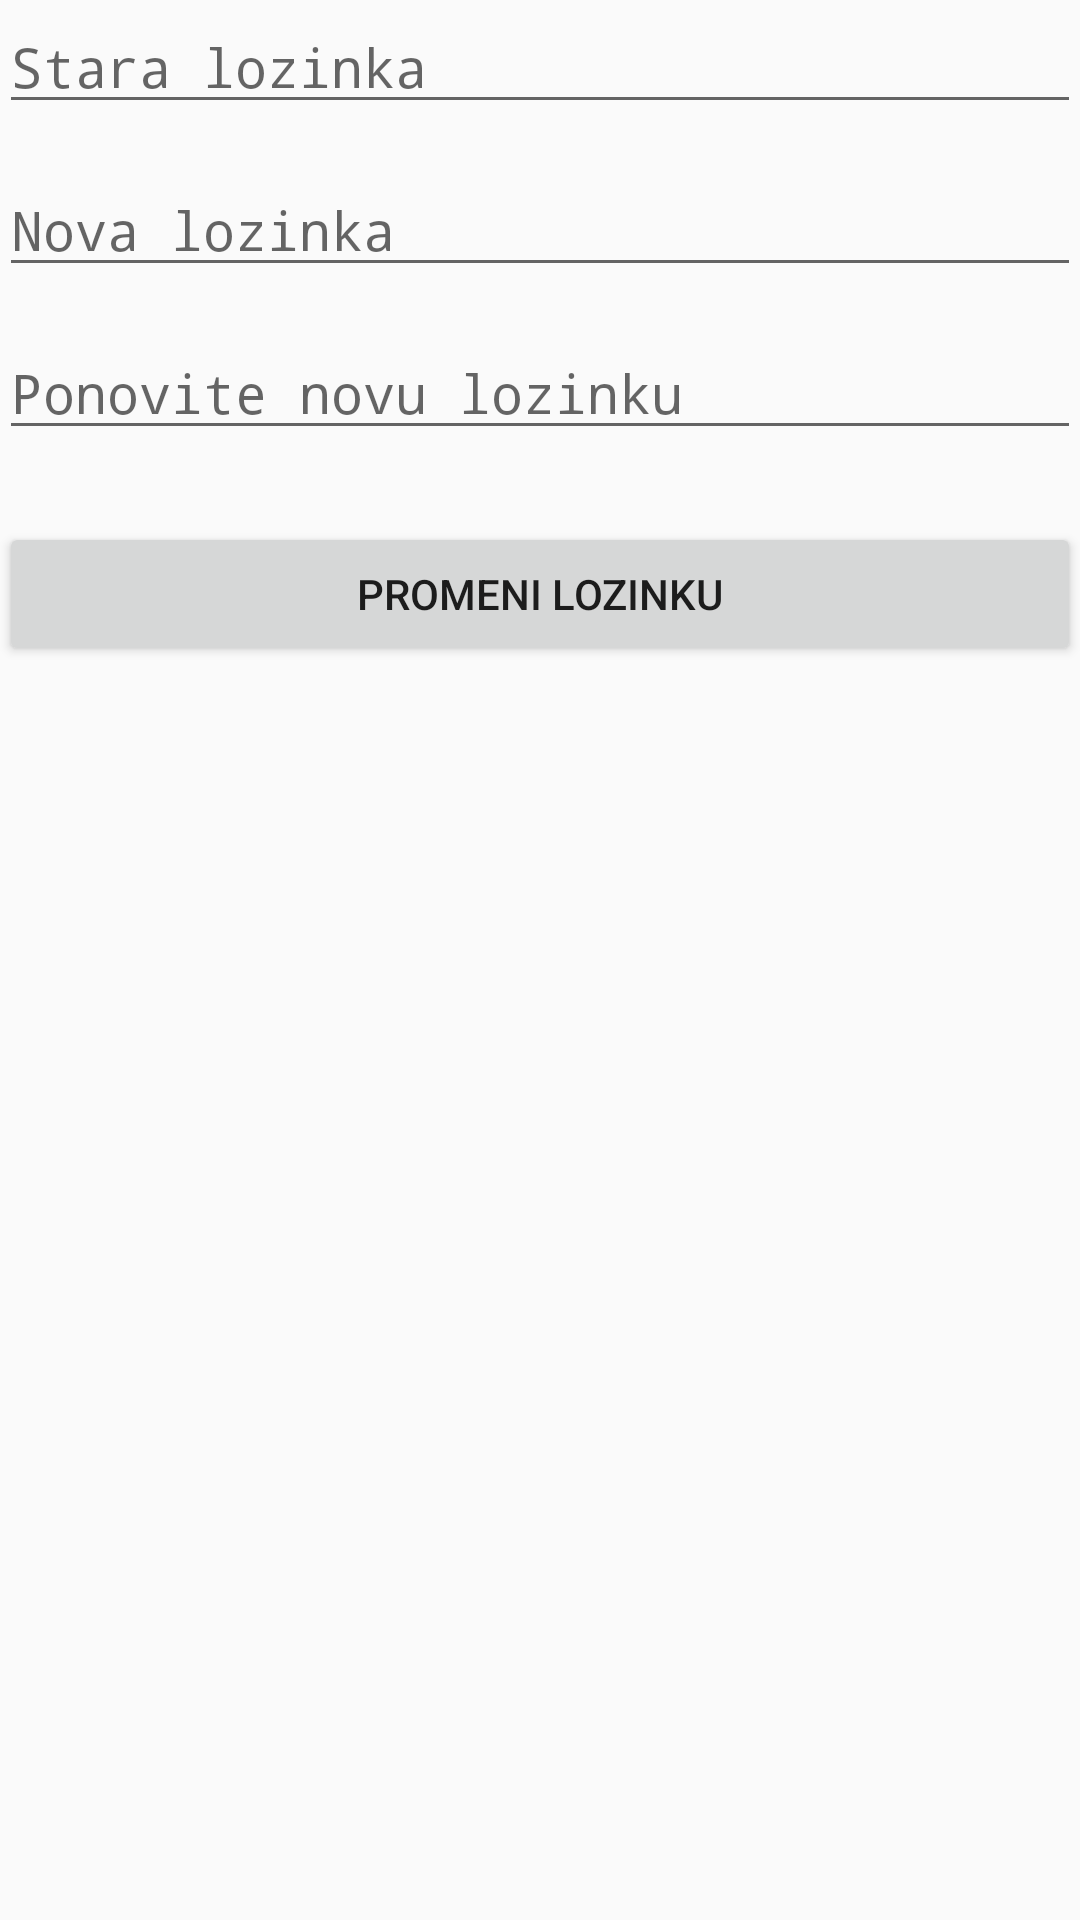

Android layout source for this screen:
<!-- AndroidManifest.xml: application theme Theme.AppCompat.Light -->
<!-- res/layout/activity_edit_password.xml -->
<?xml version="1.0" encoding="utf-8"?>
<RelativeLayout xmlns:android="http://schemas.android.com/apk/res/android"
    xmlns:tools="http://schemas.android.com/tools"
    android:id="@+id/activity_edit_password"
    android:layout_width="match_parent"
    android:layout_height="match_parent"
    android:paddingBottom="@dimen/activity_vertical_margin"
    android:paddingLeft="@dimen/activity_horizontal_margin"
    android:paddingRight="@dimen/activity_horizontal_margin"
    android:paddingTop="@dimen/activity_vertical_margin"
    tools:context="com.example.ivana.oglasi.EditPasswordActivity">

    <EditText
        android:layout_width="match_parent"
        android:layout_height="wrap_content"
        android:inputType="textPassword"
        android:ems="10"
        android:layout_alignParentTop="true"
        android:layout_alignParentLeft="true"
        android:layout_alignParentStart="true"
        android:id="@+id/editText_oldPassword"
        android:hint="@string/old_password" />

    <EditText
        android:layout_width="match_parent"
        android:layout_height="wrap_content"
        android:inputType="textPassword"
        android:ems="10"
        android:layout_below="@+id/editText_oldPassword"
        android:layout_alignParentLeft="true"
        android:layout_alignParentStart="true"
        android:layout_marginTop="13dp"
        android:id="@+id/editText_newPassword"
        android:hint="@string/new_password" />

    <EditText
        android:layout_width="match_parent"
        android:layout_height="wrap_content"
        android:inputType="textPassword"
        android:ems="10"
        android:layout_below="@+id/editText_newPassword"
        android:layout_alignParentLeft="true"
        android:layout_alignParentStart="true"
        android:layout_marginTop="13dp"
        android:id="@+id/editText_repeatNewPassword"
        android:hint="@string/repeat_new_password" />

    <Button
        android:text="@string/button_editPassword"
        android:layout_width="match_parent"
        android:layout_height="wrap_content"
        android:layout_below="@+id/editText_repeatNewPassword"
        android:layout_alignParentLeft="true"
        android:layout_alignParentStart="true"
        android:layout_marginTop="24dp"
        android:id="@+id/button_confirmChangePassword" />
</RelativeLayout>
<!-- resources referenced by this layout -->
<resources>
  <string name="button_editPassword">Promeni lozinku</string>
  <string name="new_password">Nova lozinka</string>
  <string name="old_password">Stara lozinka</string>
  <string name="repeat_new_password">Ponovite novu lozinku</string>
</resources>
